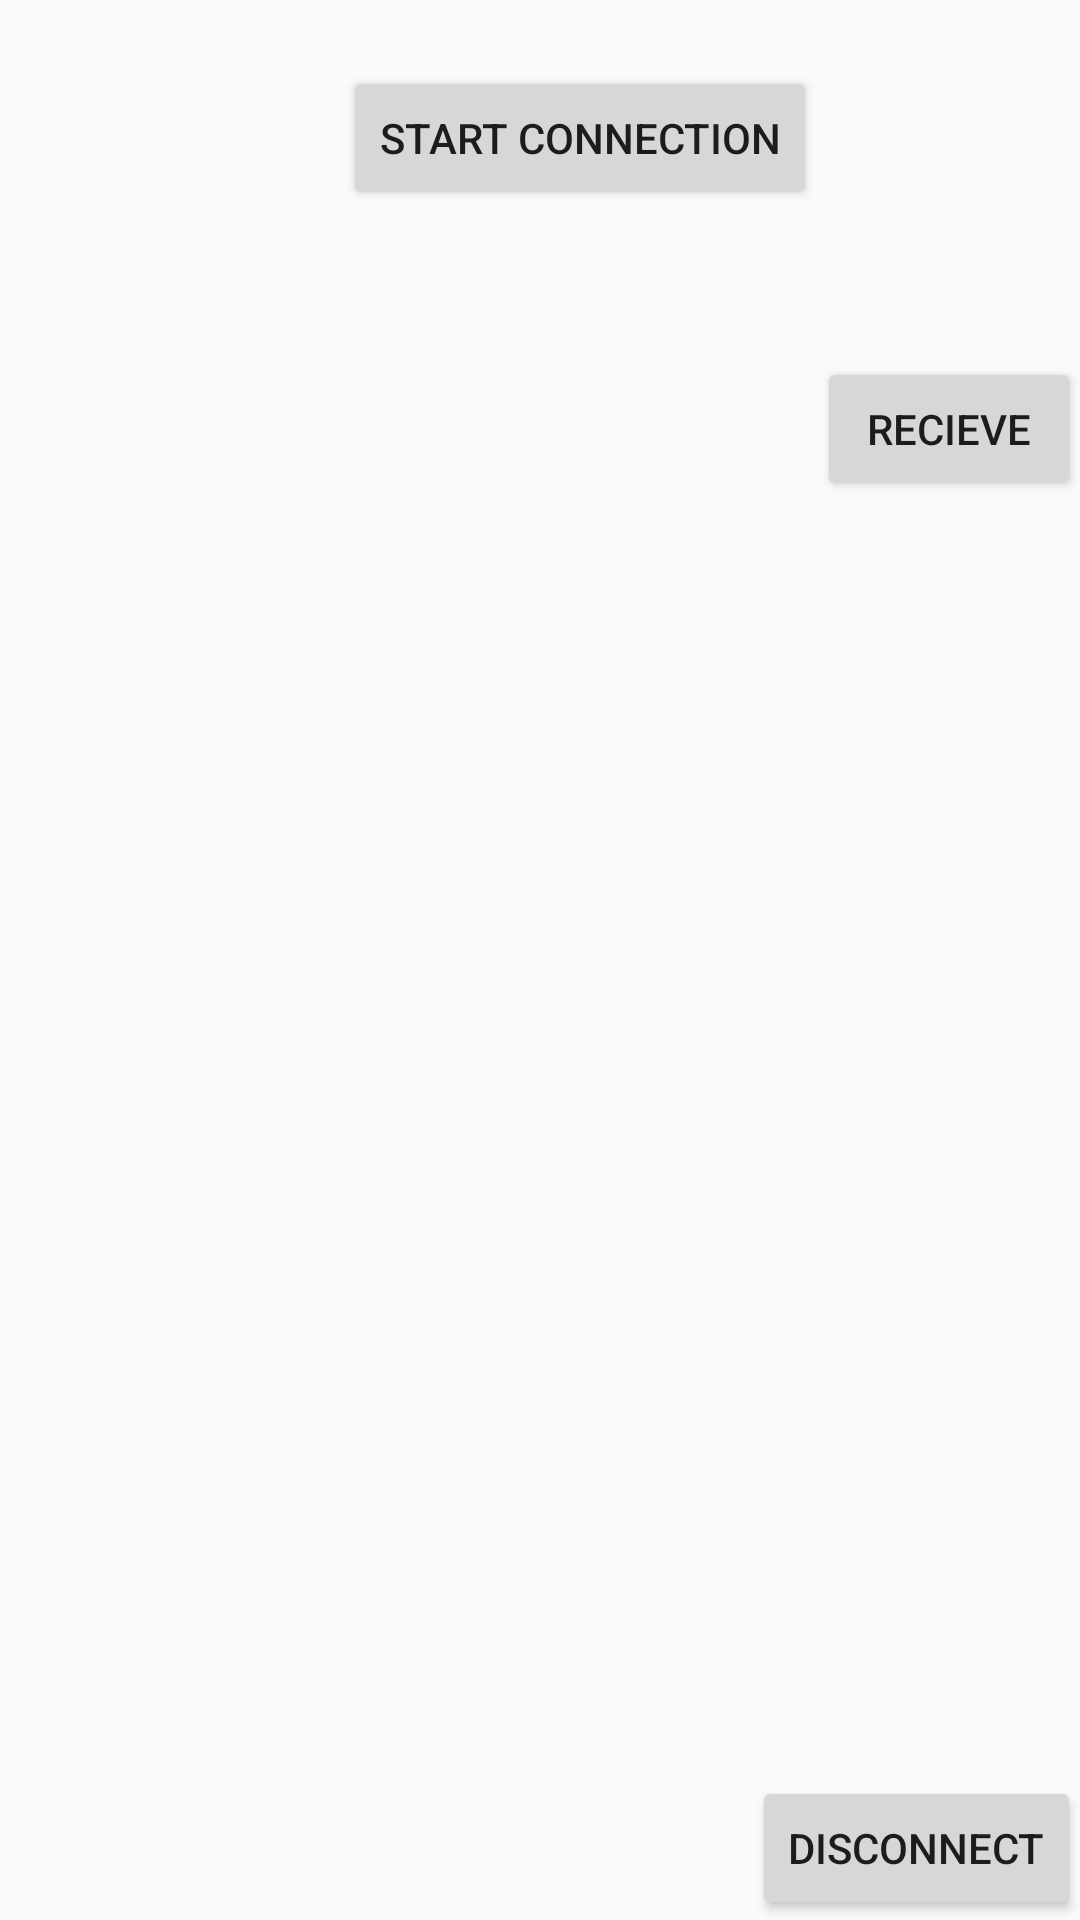

Reconstruct the res/layout file that produces this screen, plus the resources it refers to.
<!-- AndroidManifest.xml: application theme AppTheme -->
<!-- res/layout/activity_connection.xml -->
<?xml version="1.0" encoding="utf-8"?>
<RelativeLayout
    xmlns:android="http://schemas.android.com/apk/res/android" android:layout_width="match_parent"
    android:layout_height="match_parent"
    android:paddingBottom="@dimen/activity_vertical_margin"
    android:paddingLeft="@dimen/activity_horizontal_margin"
    android:paddingRight="@dimen/activity_horizontal_margin"
    android:paddingTop="@dimen/activity_vertical_margin">

    <Button
        android:text="Disconnect"
        android:layout_width="wrap_content"
        android:layout_height="wrap_content"
        android:layout_alignParentBottom="true"
        android:layout_alignParentRight="true"
        android:layout_alignParentEnd="true"
        android:id="@+id/button6" />

    <Button
        android:text="Start Connection"
        android:layout_width="wrap_content"
        android:layout_height="wrap_content"
        android:id="@+id/button5"
        android:layout_alignParentTop="true"
        android:layout_toLeftOf="@+id/button7"
        android:layout_toStartOf="@+id/button7"
        android:layout_marginTop="22dp" />

    <Button
        android:text="Recieve"
        android:layout_width="wrap_content"
        android:layout_height="wrap_content"
        android:id="@+id/button7"
        android:layout_below="@+id/button5"
        android:layout_alignParentRight="true"
        android:layout_alignParentEnd="true"
        android:layout_marginTop="49dp" />

    <ScrollView
        android:layout_width="match_parent"
        android:layout_height="wrap_content"
        android:layout_centerVertical="true"
        android:layout_alignParentLeft="true"
        android:layout_alignParentStart="true">
        <TextView

            android:layout_width="match_parent"
            android:layout_height="wrap_content"
            android:id="@+id/textView"
            android:layout_below="@+id/button7"
            android:layout_alignParentLeft="true"
            android:layout_alignParentStart="true"
            android:layout_marginTop="34dp" />
    </ScrollView>

</RelativeLayout>
<!-- resources referenced by this layout -->
<resources>
  <style name="AppTheme" parent="Theme.AppCompat.Light.NoActionBar">
          
          <item name="colorPrimary">@color/colorPrimary</item>
          <item name="colorPrimaryDark">@color/colorPrimaryDark</item>
          <item name="colorAccent">@color/colorAccent</item>
      </style>
  <color name="colorPrimary">#FFC107</color>
  <color name="colorPrimaryDark">#FFA000</color>
  <color name="colorAccent">#FF4081</color>
</resources>
